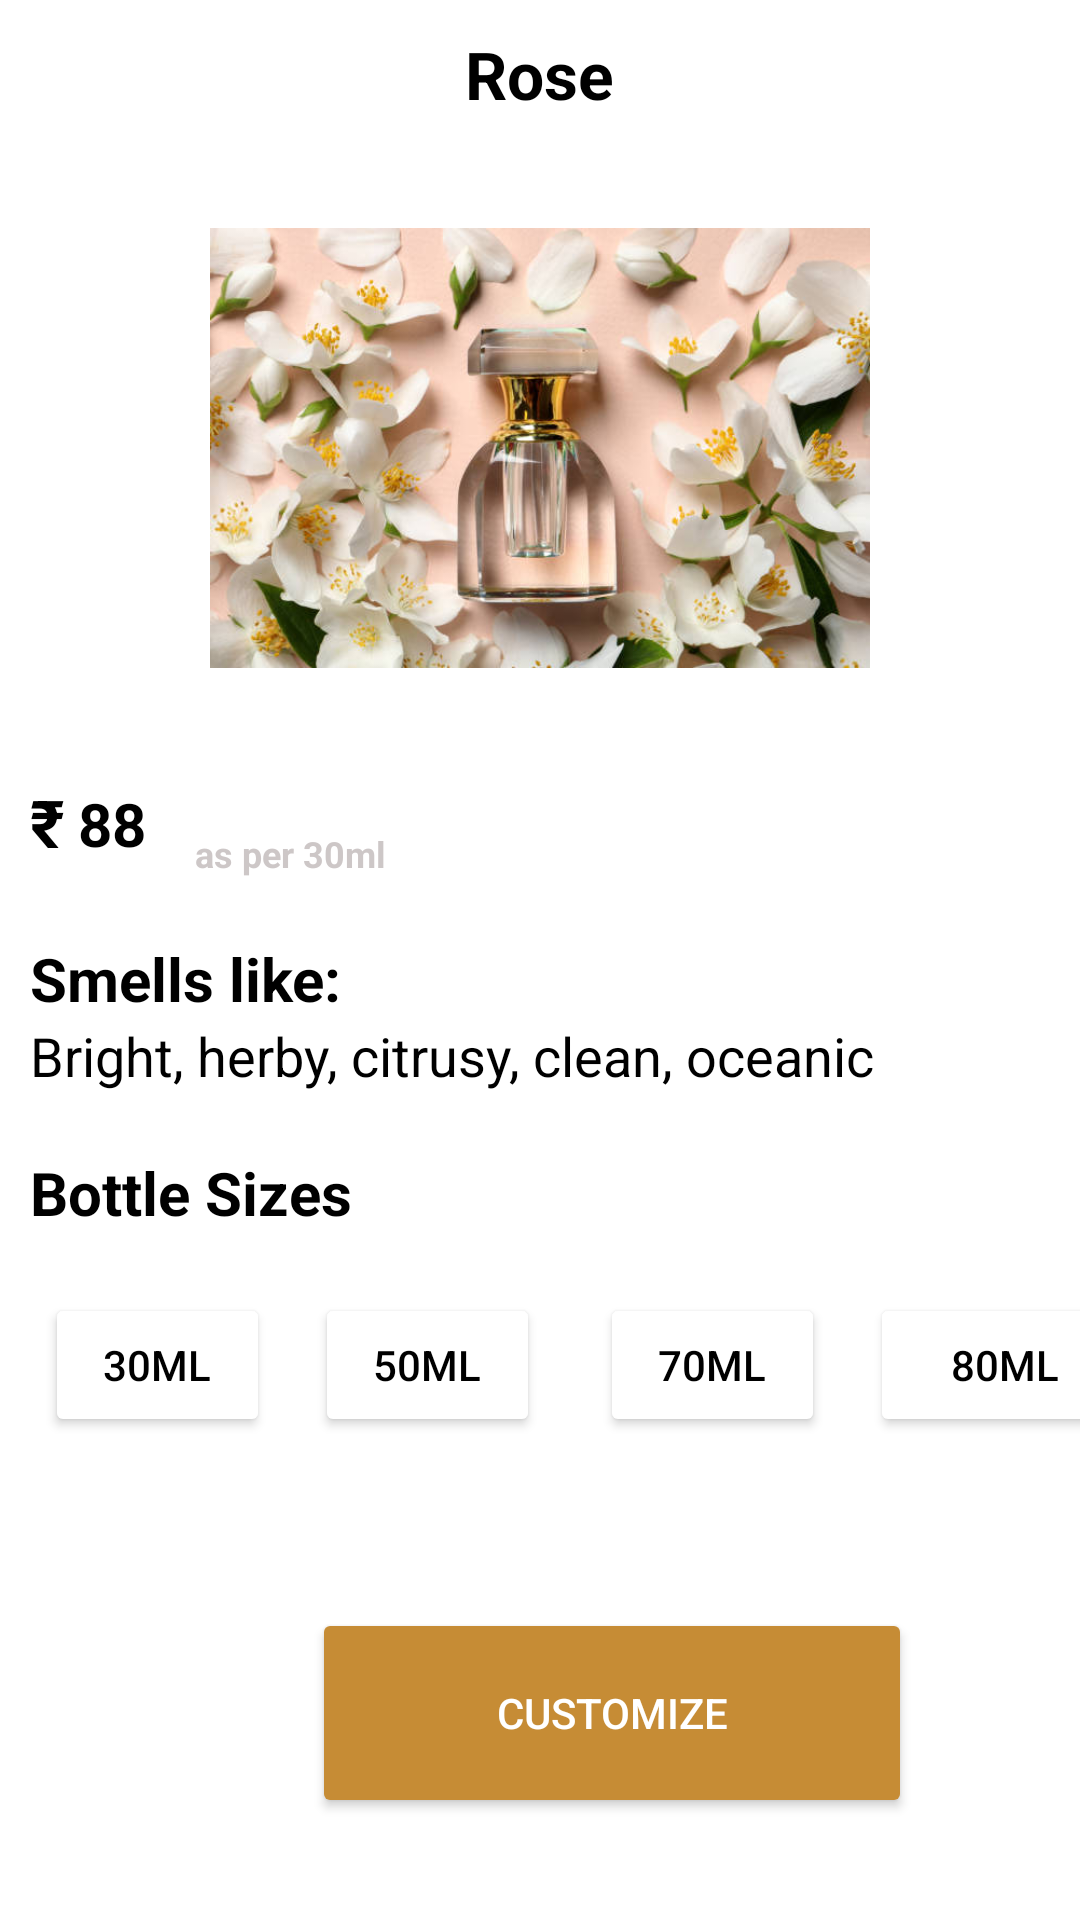

Android layout source for this screen:
<!-- AndroidManifest.xml: application theme Theme.Perfume_Palette -->
<!-- res/layout/activity_detailed.xml -->
<?xml version="1.0" encoding="utf-8"?>
<ScrollView
    xmlns:android="http://schemas.android.com/apk/res/android"
    xmlns:app="http://schemas.android.com/apk/res-auto"
    xmlns:tools="http://schemas.android.com/tools"
    android:layout_width="match_parent"
    android:layout_height="match_parent">

<LinearLayout
    android:id="@+id/detail_product"
    android:layout_width="match_parent"
    android:layout_height="match_parent"
    android:orientation="vertical"
    tools:context=".DetailedActivity">

    <TextView
        android:layout_width="wrap_content"
        android:layout_height="wrap_content"
        android:id="@+id/detailName"
        android:layout_marginTop="10dp"
        android:text="Rose"
        android:textSize="22sp"
        android:textColor="@color/black"
        android:textStyle="bold"
        android:layout_gravity="center"/>


        <ImageView
            android:id="@+id/perfumeimage"
            android:layout_width="220dp"
            android:layout_height="220dp"
            android:layout_gravity="center_horizontal"
            android:src="@drawable/jasmine_floral" />

    <TextView
        android:id="@+id/price_tag"
        android:layout_width="match_parent"
        android:layout_height="wrap_content"
        android:layout_marginStart="10dp"
        android:layout_marginTop="-0dp"
        android:text="₹"
        android:textColor="@color/black"
        android:textStyle="bold"
        android:textSize="22sp" />

    <TextView
        android:id="@+id/detailPrice"
        android:layout_width="match_parent"
        android:layout_height="wrap_content"
        android:layout_marginTop="-28dp"
        android:textColor="@color/black"
        android:textStyle="bold"
        android:layout_marginStart="26dp"
        android:text="88"
        android:textSize="20sp" />

    <TextView
        android:id="@+id/text"
        android:layout_width="match_parent"
        android:layout_height="wrap_content"
        android:layout_marginTop="-12dp"
        android:textColor="@color/grey"
        android:textStyle="bold"
        android:layout_marginStart="65dp"
        android:text="as per 30ml"
        android:textSize="12sp" />

    <TextView
        android:layout_width="wrap_content"
        android:layout_height="wrap_content"
        android:text="Smells like:"
        android:textColor="@color/black"
        android:textStyle="bold"
        android:layout_marginStart="10dp"
        android:layout_marginTop="20dp"
        android:textSize="20sp"/>

    <TextView
        android:layout_width="match_parent"
        android:layout_height="wrap_content"
        android:text="@string/descriptionPerfume"
        android:textColor="@color/black"
        android:layout_marginStart="10dp"
        android:textSize="18sp"
        android:id="@+id/detailSmell"/>

    <TextView
        android:layout_width="match_parent"
        android:layout_height="wrap_content"
        android:text="Bottle Sizes "
        android:layout_marginTop="20dp"
        android:layout_marginStart="10dp"
        android:textSize="20sp"
        android:textColor="@color/black"
        android:textStyle="bold"
        android:id="@+id/custom"/>

    <androidx.constraintlayout.widget.ConstraintLayout
        android:layout_width="match_parent"
        android:layout_height="wrap_content"
        android:layout_marginTop="20dp">

        <Button
            android:id="@+id/size1"
            android:layout_width="75dp"
            android:layout_height="48dp"
            android:layout_marginStart="15dp"
            android:layout_marginBottom="19dp"
            android:text="30ml"
            android:textColor="@color/black"
            app:backgroundTint="@color/white"
            app:cornerRadius="10dp"
            app:layout_constraintBottom_toBottomOf="parent"
            app:layout_constraintStart_toStartOf="parent"
            app:layout_constraintTop_toTopOf="parent"
            app:layout_constraintVertical_bias="0.192" />

        <Button
            android:id="@+id/size2"
            android:layout_width="75dp"
            android:layout_height="48dp"
            android:layout_marginStart="105dp"
            android:layout_marginBottom="19dp"
            android:text="50ml"
            android:textColor="@color/black"
            app:backgroundTint="@color/white"
            app:cornerRadius="10dp"
            app:layout_constraintBottom_toBottomOf="parent"
            app:layout_constraintStart_toStartOf="parent"
            app:layout_constraintTop_toTopOf="parent"
            app:layout_constraintVertical_bias="0.192" />

        <Button
            android:id="@+id/size3"
            android:layout_width="75dp"
            android:layout_height="48dp"
            android:layout_marginStart="200dp"
            android:layout_marginBottom="19dp"
            android:text="70ml"
            android:textColor="@color/black"
            app:backgroundTint="@color/white"
            app:cornerRadius="10dp"
            app:layout_constraintBottom_toBottomOf="parent"
            app:layout_constraintStart_toStartOf="parent"
            app:layout_constraintTop_toTopOf="parent"
            app:layout_constraintVertical_bias="0.192" />

        <Button
            android:id="@+id/size4"
            android:layout_width="90dp"
            android:layout_height="48dp"
            android:layout_marginStart="290dp"
            android:layout_marginBottom="19dp"
            android:text="80ml"
            android:textColor="@color/black"
            app:backgroundTint="@color/white"
            app:cornerRadius="10dp"
            app:layout_constraintBottom_toBottomOf="parent"
            app:layout_constraintStart_toStartOf="parent"
            app:layout_constraintTop_toTopOf="parent"
            app:layout_constraintVertical_bias="0.192" />

    </androidx.constraintlayout.widget.ConstraintLayout>

    <androidx.constraintlayout.widget.ConstraintLayout
        android:layout_width="match_parent"
        android:layout_height="match_parent"
        android:layout_marginTop="30dp">

        <Button
            android:id="@+id/addTocart"
            android:layout_width="200dp"
            android:layout_height="70dp"
            android:layout_marginStart="104dp"
            android:layout_marginTop="8dp"
            android:text="Customize"
            android:textColor="@color/white"
            app:backgroundTint="@color/brown"
            app:cornerRadius="10dp"
            app:layout_constraintStart_toStartOf="parent"
            app:layout_constraintTop_toTopOf="parent" />


    </androidx.constraintlayout.widget.ConstraintLayout>


</LinearLayout>

</ScrollView>
<!-- resources referenced by this layout -->
<resources>
  <color name="black">#FF000000</color>
  <color name="brown">#C68C35</color>
  <color name="grey">#D3C3BBBB</color>
  <color name="white">#FFFFFFFF</color>
  <!-- drawable jasmine_floral: jpg bitmap (drawable, 47228 bytes) -->
  <string name="descriptionPerfume">Bright, herby, citrusy, clean, oceanic</string>
  <style name="Theme.Perfume_Palette" parent="Theme.MaterialComponents.DayNight.DarkActionBar">
         
          
          <item name="colorPrimary">@color/light_black</item>
          <item name="colorPrimaryVariant">@color/light_black</item>
          <item name="colorOnPrimary">@color/white</item>
          
          <item name="colorSecondary">@color/teal_200</item>
          <item name="colorSecondaryVariant">@color/teal_700</item>
          <item name="colorOnSecondary">@color/black</item>
          
          <item name="android:statusBarColor" tools:targetApi="l">?attr/colorPrimaryVariant</item>
          
  
      </style>
  <color name="light_black">#39352F</color>
  <color name="teal_200">#FF03DAC5</color>
  <color name="teal_700">#FF018786</color>
</resources>
